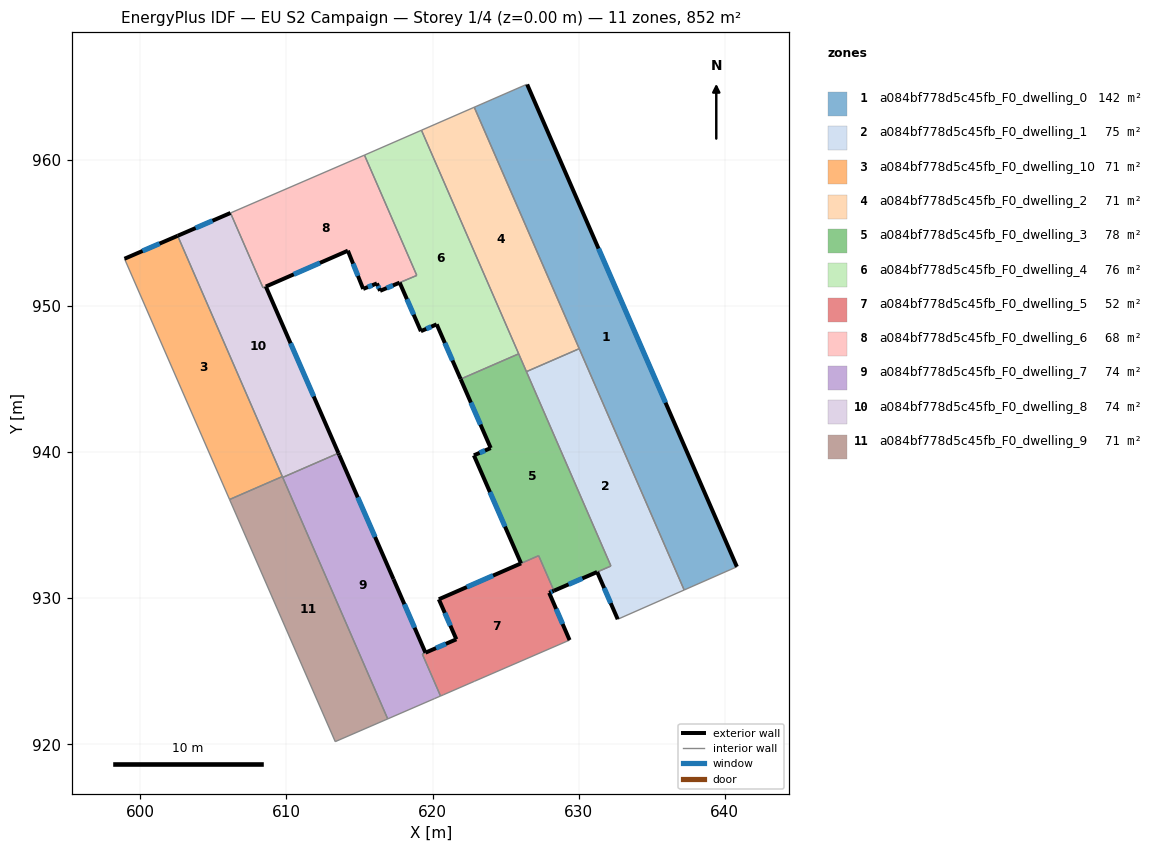
=== STOREY PLAN SPEC (per zone: floor XY polygon, exterior-wall plan segments, windows/doors) ===
zone 1: a084bf778d5c45fb_F0_dwelling_0  (142.0 m²)
  floor: (626.47, 965.16) (640.83, 932.15) (637.22, 930.56) (622.85, 963.60) (626.41, 965.15)
  exterior wall: (640.83, 932.15) – (626.47, 965.16)  [36.0 m]
    window: (635.94, 943.38) – (631.36, 953.92)  [11.0 m²]
  interior walls: 5
zone 2: a084bf778d5c45fb_F0_dwelling_1  (74.6 m²)
  floor: (630.04, 947.07) (637.22, 930.56) (632.67, 928.56) (631.27, 931.79) (632.21, 932.20) (626.42, 945.50)
  exterior wall: (631.27, 931.79) – (632.67, 928.56)  [3.5 m]
    window: (631.74, 930.69) – (632.19, 929.66)  [1.1 m²]
  interior walls: 5
zone 3: a084bf778d5c45fb_F0_dwelling_10  (71.0 m²)
  floor: (602.56, 954.80) (609.72, 938.32) (606.11, 936.75) (598.92, 953.23)
  exterior wall: (602.56, 954.80) – (598.92, 953.23)  [4.0 m]
    window: (601.32, 954.26) – (600.15, 953.76)  [1.2 m²]
  interior walls: 3
zone 4: a084bf778d5c45fb_F0_dwelling_2  (71.0 m²)
  floor: (622.85, 963.60) (630.04, 947.07) (626.42, 945.50) (619.24, 962.02)
  interior walls: 5
zone 5: a084bf778d5c45fb_F0_dwelling_3  (78.4 m²)
  floor: (625.89, 946.72) (632.20, 932.21) (631.26, 931.79) (628.30, 930.51) (627.26, 932.91) (626.06, 932.38) (622.83, 939.77) (623.98, 940.27) (621.92, 944.99)
  exterior wall: (628.30, 930.51) – (631.26, 931.79)  [3.2 m]
    window: (629.31, 930.94) – (630.25, 931.35)  [1.0 m²]
  exterior wall: (622.83, 939.77) – (626.06, 932.38)  [8.1 m]
    window: (623.93, 937.26) – (624.96, 934.90)  [2.5 m²]
  exterior wall: (623.98, 940.27) – (622.83, 939.77)  [1.3 m]
    window: (623.59, 940.10) – (623.22, 939.94)  [0.4 m²]
  exterior wall: (621.92, 944.99) – (623.98, 940.27)  [5.1 m]
    window: (622.62, 943.38) – (623.28, 941.88)  [1.6 m²]
  interior walls: 7
zone 6: a084bf778d5c45fb_F0_dwelling_4  (75.9 m²)
  floor: (619.24, 962.02) (625.89, 946.72) (621.92, 944.99) (620.28, 948.74) (619.20, 948.27) (617.75, 951.59) (618.92, 952.09) (615.34, 960.32)
  exterior wall: (620.28, 948.74) – (621.92, 944.99)  [4.1 m]
    window: (620.84, 947.46) – (621.36, 946.27)  [1.3 m²]
  exterior wall: (619.20, 948.27) – (620.28, 948.74)  [1.2 m]
    window: (619.57, 948.43) – (619.91, 948.58)  [0.4 m²]
  exterior wall: (617.75, 951.59) – (619.20, 948.27)  [3.6 m]
    window: (618.24, 950.46) – (618.71, 949.40)  [1.1 m²]
  interior walls: 6
zone 7: a084bf778d5c45fb_F0_dwelling_5  (52.3 m²)
  floor: (627.26, 932.91) (628.30, 930.51) (627.98, 930.37) (629.38, 927.13) (622.88, 924.32) (620.77, 923.40) (620.55, 923.30) (619.30, 926.17) (621.63, 927.18) (620.43, 929.92)
  exterior wall: (621.63, 927.18) – (619.52, 926.27)  [2.3 m]
    window: (620.91, 926.87) – (620.24, 926.58)  [0.7 m²]
  exterior wall: (620.43, 929.92) – (621.63, 927.18)  [3.0 m]
    window: (620.84, 928.99) – (621.22, 928.12)  [0.9 m²]
  exterior wall: (627.98, 930.37) – (628.30, 930.51)  [0.4 m]
    window: (628.09, 930.41) – (628.19, 930.46)  [0.1 m²]
  exterior wall: (629.38, 927.13) – (627.98, 930.37)  [3.5 m]
    window: (628.90, 928.23) – (628.45, 929.26)  [1.1 m²]
  exterior wall: (626.06, 932.38) – (620.43, 929.92)  [6.1 m]
    window: (624.14, 931.55) – (622.34, 930.76)  [1.9 m²]
  interior walls: 7
zone 8: a084bf778d5c45fb_F0_dwelling_6  (67.6 m²)
  floor: (615.34, 960.32) (618.92, 952.09) (617.75, 951.59) (616.41, 951.03) (616.19, 951.54) (615.25, 951.16) (614.20, 953.78) (608.59, 951.33) (608.40, 951.24) (606.17, 956.36)
  exterior wall: (616.41, 951.03) – (617.74, 951.59)  [1.4 m]
    window: (616.86, 951.22) – (617.29, 951.40)  [0.4 m²]
  exterior wall: (616.19, 951.54) – (616.41, 951.03)  [0.6 m]
    window: (616.27, 951.37) – (616.33, 951.20)  [0.2 m²]
  exterior wall: (615.25, 951.16) – (616.19, 951.54)  [1.0 m]
    window: (615.57, 951.29) – (615.87, 951.41)  [0.3 m²]
  exterior wall: (614.20, 953.78) – (615.25, 951.16)  [2.8 m]
    window: (614.56, 952.89) – (614.89, 952.05)  [0.9 m²]
  exterior wall: (608.59, 951.33) – (614.20, 953.78)  [6.1 m]
    window: (610.50, 952.16) – (612.29, 952.94)  [1.9 m²]
  interior walls: 5
zone 9: a084bf778d5c45fb_F0_dwelling_7  (74.4 m²)
  floor: (613.56, 939.92) (617.33, 931.30) (619.51, 926.27) (619.30, 926.17) (620.55, 923.30) (620.12, 923.12) (616.93, 921.74) (609.74, 938.26)
  exterior wall: (613.62, 939.78) – (613.56, 939.92)  [0.1 m]
  exterior wall: (617.33, 931.30) – (613.62, 939.78)  [9.3 m]
    window: (616.06, 934.19) – (614.88, 936.90)  [2.8 m²]
  exterior wall: (619.51, 926.27) – (617.33, 931.30)  [5.5 m]
    window: (618.77, 927.98) – (618.07, 929.59)  [1.7 m²]
  interior walls: 6
zone 10: a084bf778d5c45fb_F0_dwelling_8  (73.7 m²)
  floor: (608.59, 951.33) (613.56, 939.92) (609.74, 938.26) (602.56, 954.80) (606.17, 956.36) (608.40, 951.24)
  exterior wall: (606.17, 956.36) – (602.56, 954.80)  [3.9 m]
    window: (604.94, 955.83) – (603.79, 955.33)  [1.2 m²]
  exterior wall: (613.56, 939.92) – (608.59, 951.33)  [12.4 m]
    window: (611.87, 943.80) – (610.28, 947.45)  [3.8 m²]
  interior walls: 5
zone 11: a084bf778d5c45fb_F0_dwelling_9  (71.0 m²)
  floor: (609.72, 938.32) (616.93, 921.74) (613.34, 920.18) (606.11, 936.75)
  interior walls: 5

=== DERIVED (storey summary) ===
Building: EU S2 Campaign
Storey: 1 of 4  (floor level z = 0.00 m)
Storey gross floor area: 852.0 m²
Zones on this storey: 11
  - a084bf778d5c45fb_F0_dwelling_0: floor 142.0 m²; exterior wall 36.0 m (108.0 m²); 1 window(s) 11.0 m²; WWR 10.2%
  - a084bf778d5c45fb_F0_dwelling_1: floor 74.6 m²; exterior wall 3.5 m (10.6 m²); 1 window(s) 1.1 m²; WWR 10.2%
  - a084bf778d5c45fb_F0_dwelling_10: floor 71.0 m²; exterior wall 4.0 m (11.9 m²); 1 window(s) 1.2 m²; WWR 10.2%
  - a084bf778d5c45fb_F0_dwelling_2: floor 71.0 m²
  - a084bf778d5c45fb_F0_dwelling_3: floor 78.4 m²; exterior wall 17.7 m (53.1 m²); 4 window(s) 5.4 m²; WWR 10.2%
  - a084bf778d5c45fb_F0_dwelling_4: floor 75.9 m²; exterior wall 8.9 m (26.7 m²); 3 window(s) 2.7 m²; WWR 10.2%
  - a084bf778d5c45fb_F0_dwelling_5: floor 52.3 m²; exterior wall 15.3 m (45.9 m²); 5 window(s) 4.7 m²; WWR 10.2%
  - a084bf778d5c45fb_F0_dwelling_6: floor 67.6 m²; exterior wall 12.0 m (35.9 m²); 5 window(s) 3.7 m²; WWR 10.2%
  - a084bf778d5c45fb_F0_dwelling_7: floor 74.4 m²; exterior wall 14.9 m (44.7 m²); 2 window(s) 4.5 m²; WWR 10.1%
  - a084bf778d5c45fb_F0_dwelling_8: floor 73.7 m²; exterior wall 16.4 m (49.1 m²); 2 window(s) 5.0 m²; WWR 10.2%
  - a084bf778d5c45fb_F0_dwelling_9: floor 71.0 m²
Zone adjacency (shared interzone walls):
  - a084bf778d5c45fb_F0_dwelling_0 ↔ a084bf778d5c45fb_F0_dwelling_1
  - a084bf778d5c45fb_F0_dwelling_0 ↔ a084bf778d5c45fb_F0_dwelling_2
  - a084bf778d5c45fb_F0_dwelling_1 ↔ a084bf778d5c45fb_F0_dwelling_2
  - a084bf778d5c45fb_F0_dwelling_1 ↔ a084bf778d5c45fb_F0_dwelling_3
  - a084bf778d5c45fb_F0_dwelling_10 ↔ a084bf778d5c45fb_F0_dwelling_8
  - a084bf778d5c45fb_F0_dwelling_10 ↔ a084bf778d5c45fb_F0_dwelling_9
  - a084bf778d5c45fb_F0_dwelling_2 ↔ a084bf778d5c45fb_F0_dwelling_3
  - a084bf778d5c45fb_F0_dwelling_2 ↔ a084bf778d5c45fb_F0_dwelling_4
  - a084bf778d5c45fb_F0_dwelling_3 ↔ a084bf778d5c45fb_F0_dwelling_4
  - a084bf778d5c45fb_F0_dwelling_3 ↔ a084bf778d5c45fb_F0_dwelling_5
  - a084bf778d5c45fb_F0_dwelling_4 ↔ a084bf778d5c45fb_F0_dwelling_6
  - a084bf778d5c45fb_F0_dwelling_5 ↔ a084bf778d5c45fb_F0_dwelling_7
  - a084bf778d5c45fb_F0_dwelling_6 ↔ a084bf778d5c45fb_F0_dwelling_8
  - a084bf778d5c45fb_F0_dwelling_7 ↔ a084bf778d5c45fb_F0_dwelling_8
  - a084bf778d5c45fb_F0_dwelling_7 ↔ a084bf778d5c45fb_F0_dwelling_9
  - a084bf778d5c45fb_F0_dwelling_8 ↔ a084bf778d5c45fb_F0_dwelling_9